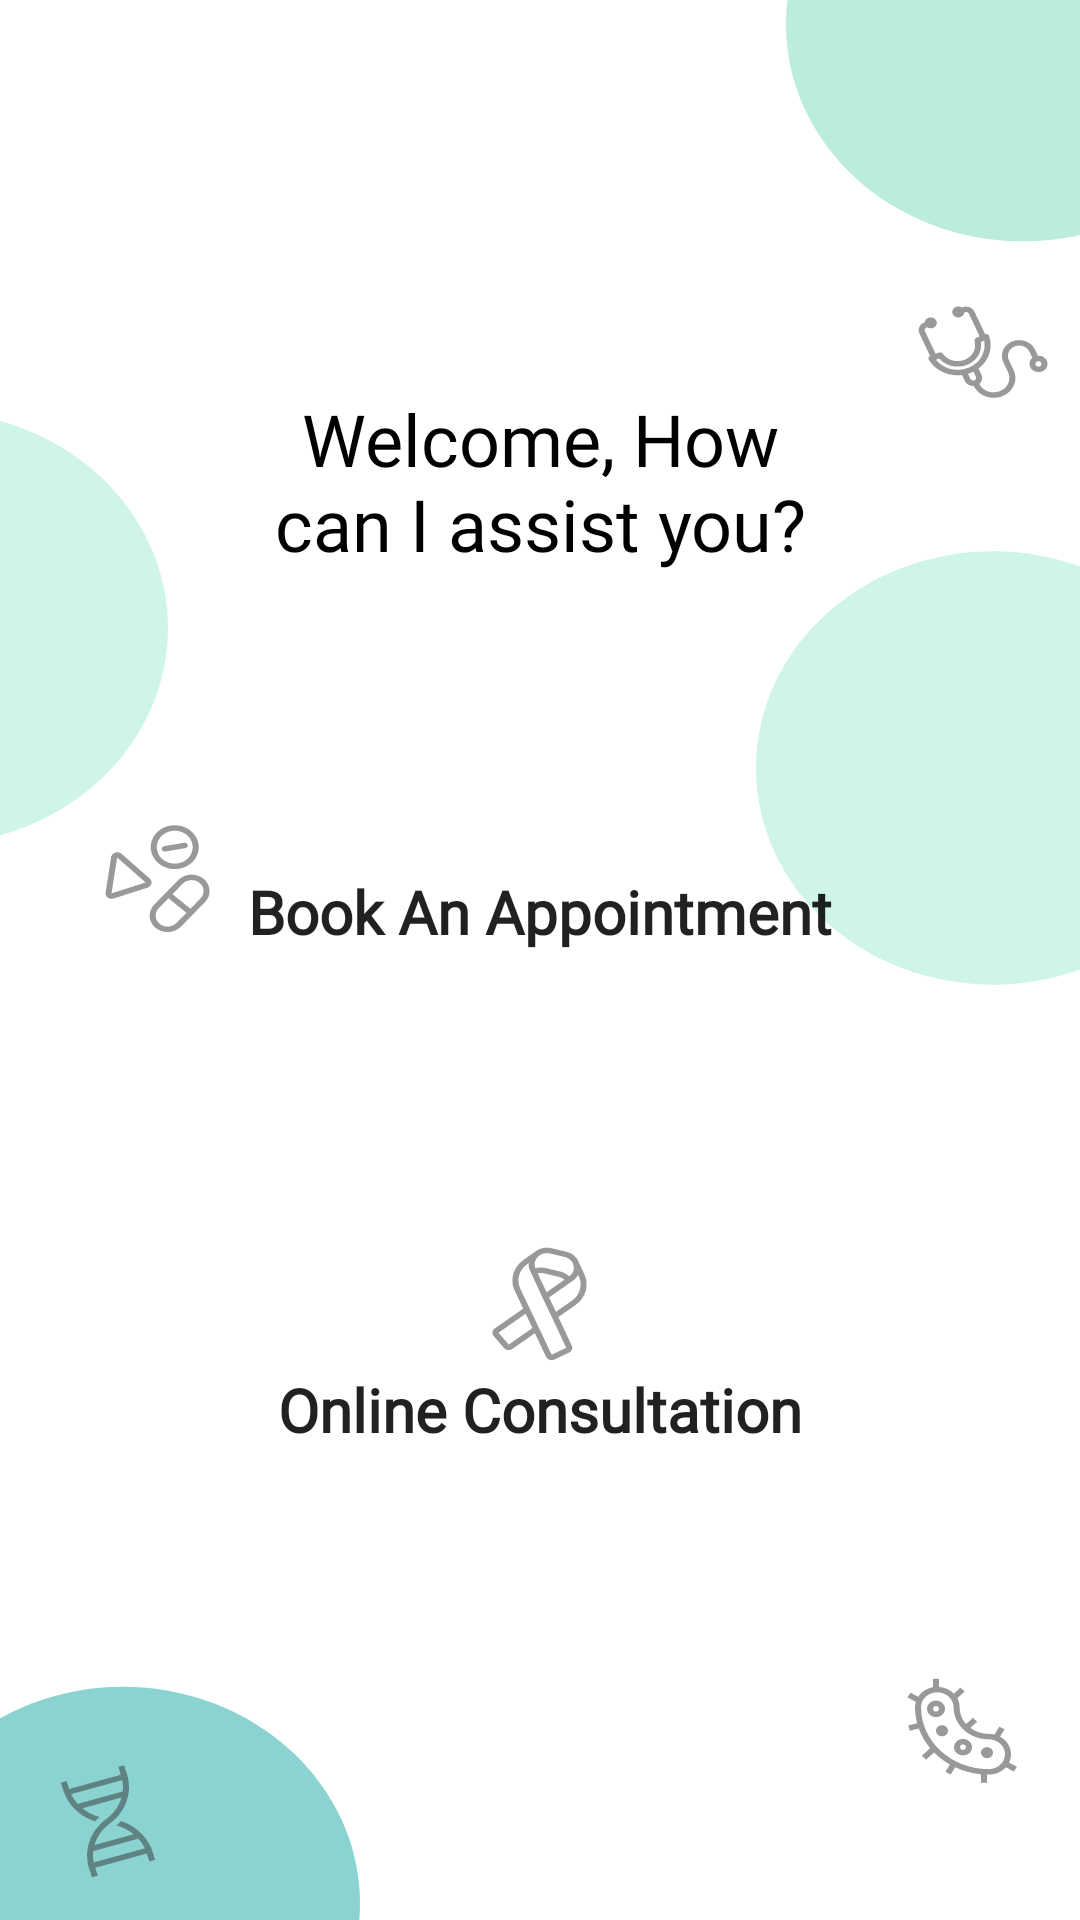

Write the Android layout XML for this screen, with the resource values it uses.
<!-- AndroidManifest.xml: application theme Theme.HorizonApp -->
<!-- res/layout/fragment_home.xml -->
<?xml version="1.0" encoding="utf-8"?>
<FrameLayout xmlns:android="http://schemas.android.com/apk/res/android"
    xmlns:tools="http://schemas.android.com/tools"
    android:layout_width="match_parent"
    android:layout_height="match_parent"
    android:background="@drawable/home_screen"
    tools:context=".HomeFragment">

    

    <Button
        android:id="@+id/bookBtn"
        android:layout_width="250dp"
        android:layout_height="80dp"
        android:layout_gravity="bottom|center_horizontal|center_vertical"
        android:layout_marginBottom="296dp"
        android:background="@drawable/btn_bg2"
        android:backgroundTint="@color/light_green"
        android:fontFamily="@font/poppins_light"
        android:gravity="center_horizontal|center_vertical"
        android:shadowColor="#000000"
        android:shadowDx="@dimen/material_emphasis_medium"
        android:text="Book An Appointment"
        android:textAlignment="gravity"
        android:textAllCaps="false"
        android:textSize="20sp"
        android:textStyle="bold"
        />

    <Button
        android:id="@+id/consBtn"
        android:layout_width="250dp"
        android:layout_height="80dp"
        android:layout_gravity="bottom|center_horizontal|center_vertical"
        android:layout_marginTop="88dp"
        android:background="@drawable/btn_bg2"
        android:backgroundTint="@color/light_green"
        android:fontFamily="@font/poppins_light"
        android:gravity="center_horizontal|center_vertical"
        android:shadowColor="#000000"
        android:shadowDx="@dimen/material_emphasis_medium"
        android:text="Online Consultation"
        android:textAlignment="gravity"
        android:textAllCaps="false"
        android:textSize="20sp"
        android:textStyle="bold"
        android:layout_marginBottom="130dp"/>

    <TextView
        android:id="@+id/textView6"
        android:layout_width="200dp"
        android:layout_height="wrap_content"
        android:layout_gravity="center_horizontal|top"
        android:fontFamily="@font/poppins_medium"
        android:gravity="center_horizontal|center_vertical"
        android:text="@string/welcome_how_can_i_assist_you"
        android:textColor="#000000"
        android:layout_marginTop="130dp"
        android:textSize="24sp" />

</FrameLayout>
<!-- resources referenced by this layout -->
<resources>
  <color name="light_green">#CFF5E7</color>
  <!-- drawable home_screen: vector/xml drawable (drawable, 11625 chars, omitted) -->
  <string name="welcome_how_can_i_assist_you">Welcome, How can I assist you?</string>
  <style name="Theme.HorizonApp" parent="Theme.AppCompat.Light.NoActionBar">
          
          <item name="colorPrimary">@color/purple_500</item>
          <item name="colorPrimaryVariant">@color/purple_700</item>
          <item name="colorOnPrimary">@color/white</item>
          
          <item name="colorSecondary">@color/teal_200</item>
          <item name="colorSecondaryVariant">@color/teal_700</item>
          <item name="colorOnSecondary">@color/black</item>
          
          <item name="android:statusBarColor">?attr/colorPrimaryVariant</item>
          
      </style>
  <color name="purple_500">#FF6200EE</color>
  <color name="purple_700">#FF3700B3</color>
  <color name="white">#FFFFFFFF</color>
  <color name="teal_200">#FF03DAC5</color>
  <color name="teal_700">#FF018786</color>
  <color name="black">#FF000000</color>
</resources>
